Dataset: Learning (GitHub, Amram15/RadarTesting). Classes: drinking, falling, picking up, sitting, standing, walking.

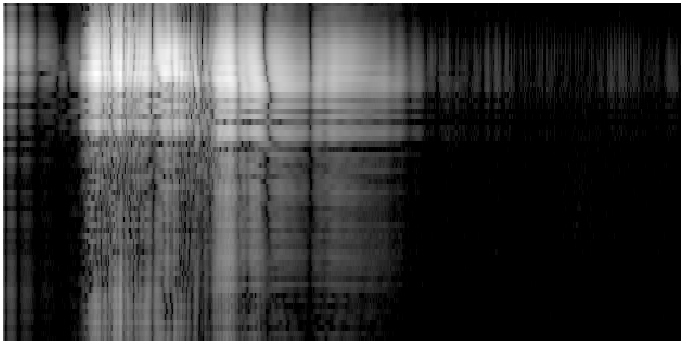
Label: sitting

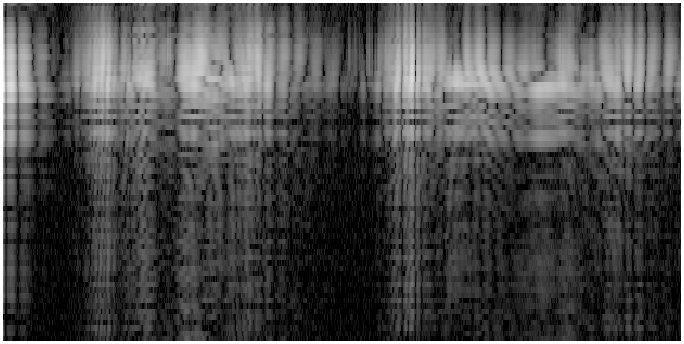
Label: drinking

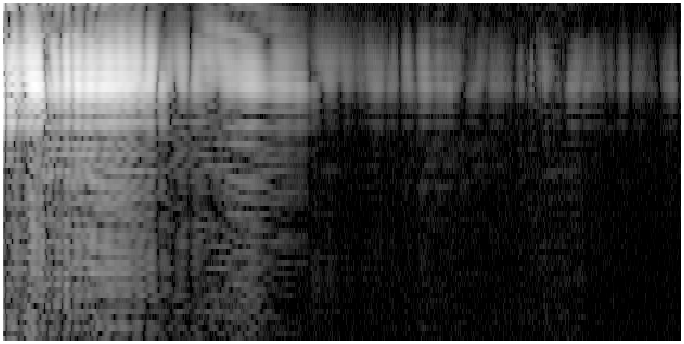
Label: standing

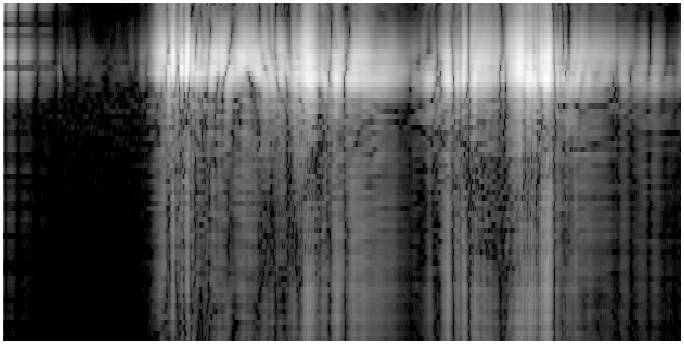
Label: sitting

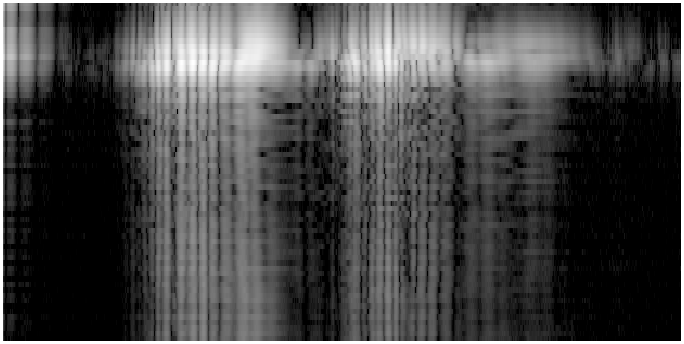
Label: picking up

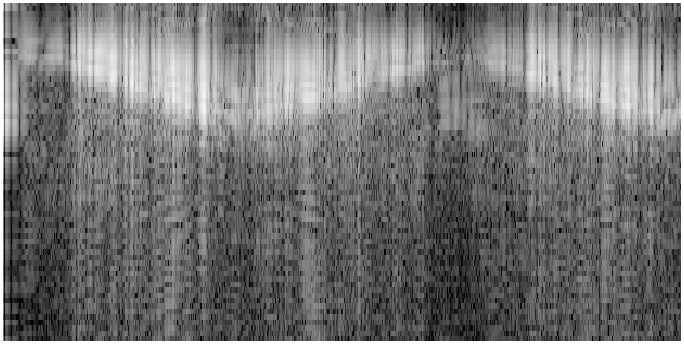
Label: walking
